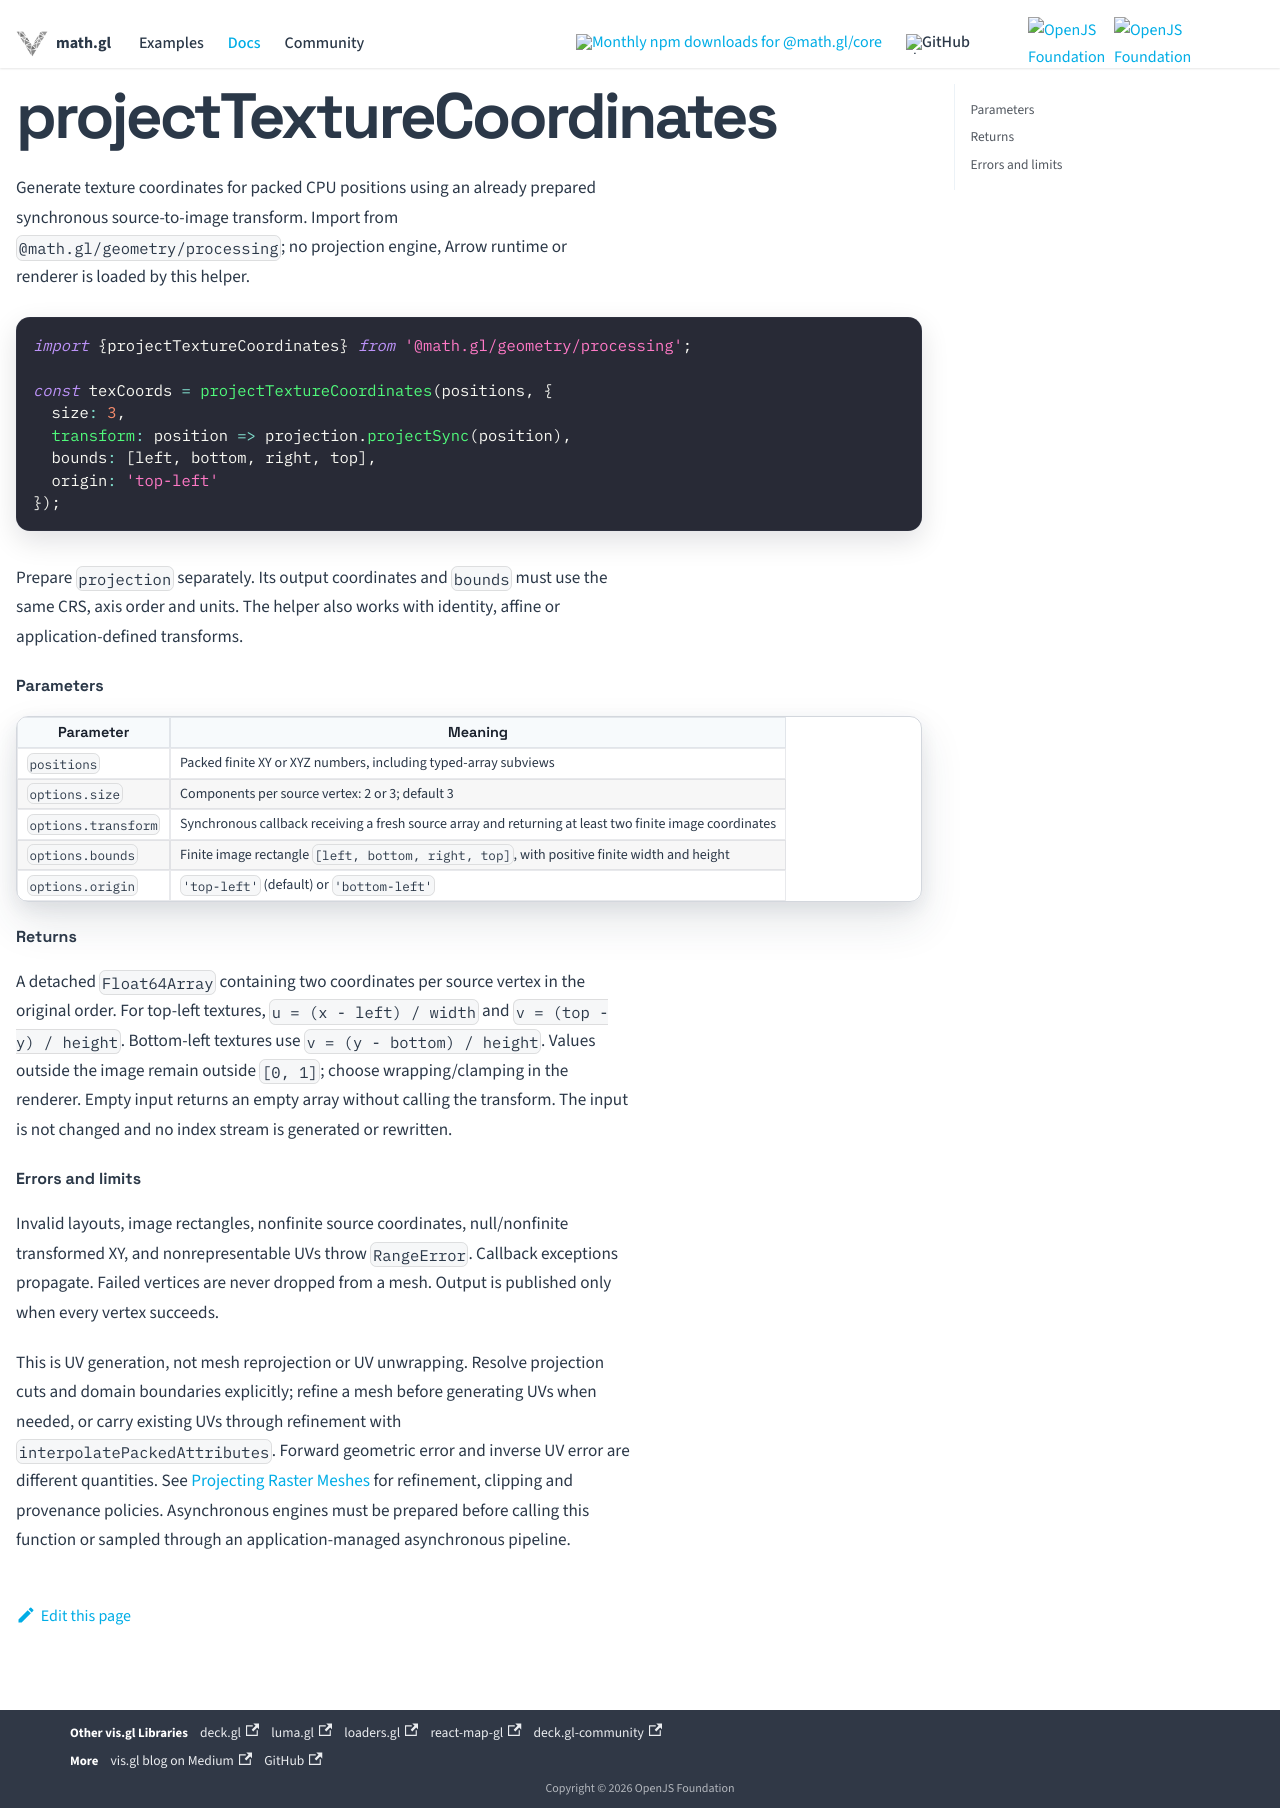

repository: visgl/math.gl · page: docs/modules/geometry/processing/api-reference/project-texture-coordinates.html · generator: docusaurus

# projectTextureCoordinates

Generate texture coordinates for packed CPU positions using an already prepared synchronous
source-to-image transform. Import from `@math.gl/geometry/processing`; no projection engine, Arrow runtime
or renderer is loaded by this helper.

```ts
import {projectTextureCoordinates} from '@math.gl/geometry/processing';

const texCoords = projectTextureCoordinates(positions, {
  size: 3,
  transform: position => projection.projectSync(position),
  bounds: [left, bottom, right, top],
  origin: 'top-left'
});
```

Prepare `projection` separately. Its output coordinates and `bounds` must use the same CRS,
axis order and units. The helper also works with identity, affine or application-defined transforms.

#### Parameters

| Parameter | Meaning |
| --- | --- |
| `positions` | Packed finite XY or XYZ numbers, including typed-array subviews |
| `options.size` | Components per source vertex: 2 or 3; default 3 |
| `options.transform` | Synchronous callback receiving a fresh source array and returning at least two finite image coordinates |
| `options.bounds` | Finite image rectangle `[left, bottom, right, top]`, with positive finite width and height |
| `options.origin` | `'top-left'` (default) or `'bottom-left'` |

#### Returns

A detached `Float64Array` containing two coordinates per source vertex in the original order.
For top-left textures, `u = (x - left) / width` and `v = (top - y) / height`.
Bottom-left textures use `v = (y - bottom) / height`. Values outside the image remain outside
`[0, 1]`; choose wrapping/clamping in the renderer. Empty input returns an empty array without
calling the transform. The input is not changed and no index stream is generated or rewritten.

#### Errors and limits

Invalid layouts, image rectangles, nonfinite source coordinates, null/nonfinite transformed XY,
and nonrepresentable UVs throw `RangeError`. Callback exceptions propagate. Failed vertices are
never dropped from a mesh. Output is published only when every vertex succeeds.

This is UV generation, not mesh reprojection or UV unwrapping. Resolve projection cuts and domain
boundaries explicitly; refine a mesh before generating UVs when needed, or carry existing UVs
through refinement with `interpolatePackedAttributes`. Forward geometric error and inverse UV
error are different quantities. See [Projecting Raster Meshes](../../../geospatial/crs/developer-guide/raster-mesh-preparation.md)
for refinement, clipping and provenance policies. Asynchronous engines must be prepared before
calling this function or sampled through an application-managed asynchronous pipeline.
